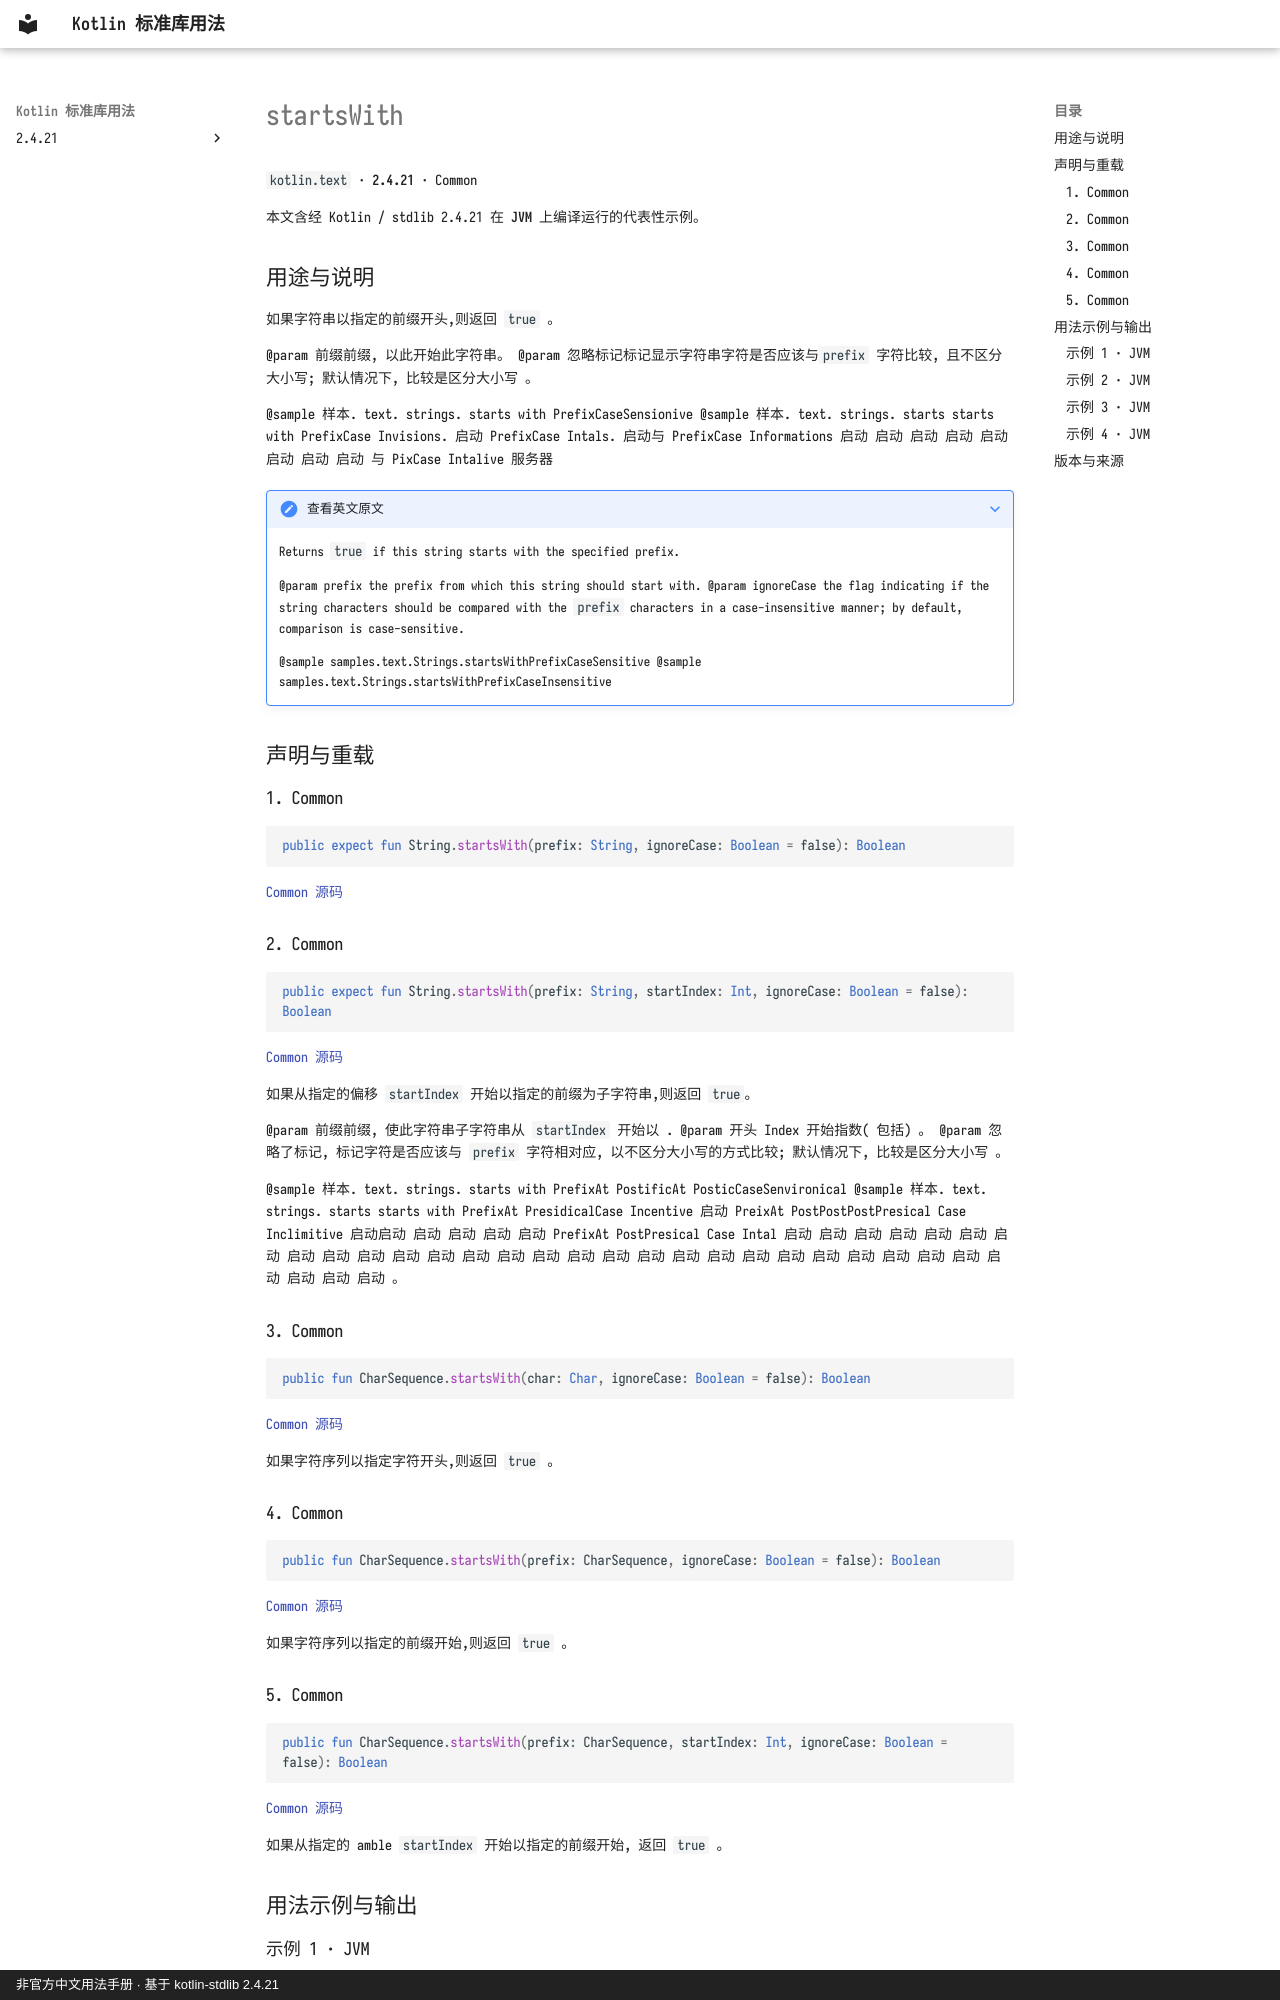

repository: oooooooko/kotlin-stdlib-docs · page: zh/api/kotlin.text/startswith--b024da53/index.html · generator: mkdocs · copyright: 非官方中文用法手册 · 基于 kotlin-stdlib 2.4.21

# startsWith

`kotlin.text` · **2.4.21** · Common

本文含经 Kotlin / stdlib 2.4.21 在 **JVM** 上编译运行的代表性示例。

## 用途与说明

如果字符串以指定的前缀开头,则返回 `true` 。

@param 前缀前缀, 以此开始此字符串。 @param 忽略标记标记显示字符串字符是否应该与`prefix` 字符比较, 且不区分大小写; 默认情况下, 比较是区分大小写 。

@sample 样本. text. strings. starts with PrefixCaseSensionive @sample 样本. text. strings. starts starts with PrefixCase Invisions. 启动 PrefixCase Intals. 启动与 PrefixCase Informations 启动 启动 启动 启动 启动 启动 启动 启动 与 PixCase Intalive 服务器

??? note "查看英文原文"

    Returns `true` if this string starts with the specified prefix.
    
    @param prefix the prefix from which this string should start with.
    @param ignoreCase the flag indicating if the string characters should be compared with the `prefix` characters
     in a case-insensitive manner; by default, comparison is case-sensitive.
    
    @sample samples.text.Strings.startsWithPrefixCaseSensitive
    @sample samples.text.Strings.startsWithPrefixCaseInsensitive

## 声明与重载

### 1. Common

```kotlin
public expect fun String.startsWith(prefix: String, ignoreCase: Boolean = false): Boolean
```

[Common 源码](https://github.com/JetBrains/kotlin/blob/v2.4.21/libraries/stdlib/common/src/kotlin/TextH.kt#L459)

### 2. Common

```kotlin
public expect fun String.startsWith(prefix: String, startIndex: Int, ignoreCase: Boolean = false): Boolean
```

[Common 源码](https://github.com/JetBrains/kotlin/blob/v2.4.21/libraries/stdlib/common/src/kotlin/TextH.kt#L471)

如果从指定的偏移 `startIndex` 开始以指定的前缀为子字符串,则返回 `true`。

@param 前缀前缀, 使此字符串子字符串从 `startIndex` 开始以 . @param 开头 Index 开始指数( 包括) 。 @param 忽略了标记, 标记字符是否应该与 `prefix` 字符相对应, 以不区分大小写的方式比较; 默认情况下, 比较是区分大小写 。

@sample 样本. text. strings. starts with PrefixAt PostificAt PosticCaseSenvironical @sample 样本. text. strings. starts starts with PrefixAt PresidicalCase Incentive 启动 PreixAt PostPostPostPresical Case Inclimitive 启动启动 启动 启动 启动 启动 PrefixAt PostPresical Case Intal 启动 启动 启动 启动 启动 启动 启动 启动 启动 启动 启动 启动 启动 启动 启动 启动 启动 启动 启动 启动 启动 启动 启动 启动 启动 启动 启动 启动 启动 启动 启动 。

### 3. Common

```kotlin
public fun CharSequence.startsWith(char: Char, ignoreCase: Boolean = false): Boolean
```

[Common 源码](https://github.com/JetBrains/kotlin/blob/v2.4.21/libraries/stdlib/src/kotlin/text/Strings.kt#L876)

如果字符序列以指定字符开头,则返回 `true` 。

### 4. Common

```kotlin
public fun CharSequence.startsWith(prefix: CharSequence, ignoreCase: Boolean = false): Boolean
```

[Common 源码](https://github.com/JetBrains/kotlin/blob/v2.4.21/libraries/stdlib/src/kotlin/text/Strings.kt#L888)

如果字符序列以指定的前缀开始,则返回 `true` 。

### 5. Common

```kotlin
public fun CharSequence.startsWith(prefix: CharSequence, startIndex: Int, ignoreCase: Boolean = false): Boolean
```

[Common 源码](https://github.com/JetBrains/kotlin/blob/v2.4.21/libraries/stdlib/src/kotlin/text/Strings.kt#L898)

如果从指定的 amble `startIndex` 开始以指定的前缀开始, 返回 `true` 。

## 用法示例与输出
